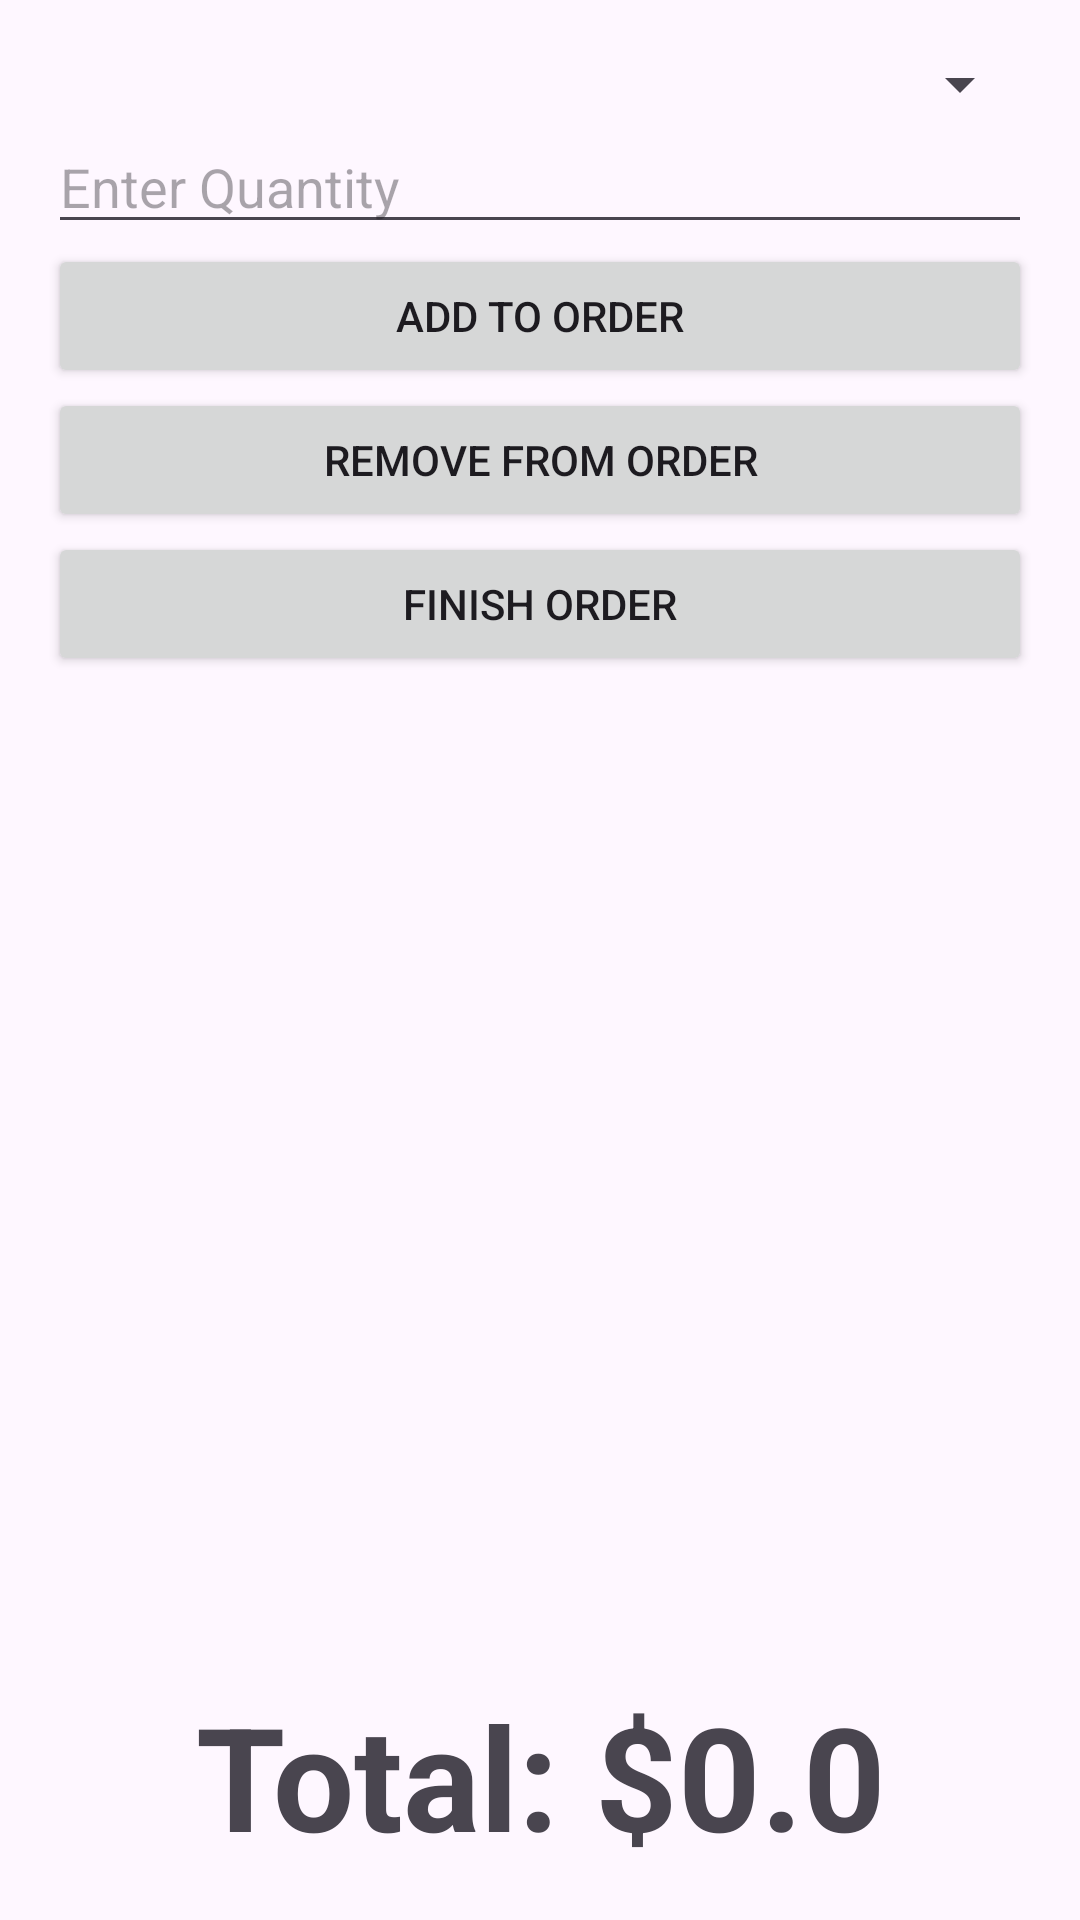

The Android layout XML behind this screen, and the referenced resources:
<!-- AndroidManifest.xml: application theme Theme.AndroidInventory -->
<!-- res/layout/activity_order.xml -->
<LinearLayout xmlns:android="http://schemas.android.com/apk/res/android"
    android:layout_width="match_parent"
    android:layout_height="match_parent"
    android:orientation="vertical"
    android:padding="16dp">

    <Spinner
        android:id="@+id/productSpinner"
        android:layout_width="match_parent"
        android:layout_height="wrap_content" />

    <EditText
        android:id="@+id/quantityText"
        android:layout_width="match_parent"
        android:layout_height="wrap_content"
        android:hint="Enter Quantity"
        android:inputType="number" />

    <Button
        android:id="@+id/addButton"
        android:layout_width="match_parent"
        android:layout_height="wrap_content"
        android:text="Add to Order" />

    <Button
        android:id="@+id/removeButton"
        android:layout_width="match_parent"
        android:layout_height="wrap_content"
        android:text="Remove from Order" />

    <Button
        android:id="@+id/finishButton"
        android:layout_width="match_parent"
        android:layout_height="wrap_content"
        android:text="Finish Order" />

    <ListView
        android:id="@+id/orderListView"
        android:layout_width="match_parent"
        android:layout_height="0dp"
        android:layout_weight="1" />

    <TextView
        android:id="@+id/totalText"
        android:layout_width="match_parent"
        android:layout_height="wrap_content"
        android:text="Total: $0.0"
        android:textAlignment="center"
        android:textSize="48sp"
        android:textStyle="bold" />

</LinearLayout>
<!-- resources referenced by this layout -->
<resources>
  <style name="Theme.AndroidInventory" parent="Base.Theme.AndroidInventory" />
  <style name="Base.Theme.AndroidInventory" parent="Theme.Material3.DayNight.NoActionBar">
          
          
      </style>
</resources>
